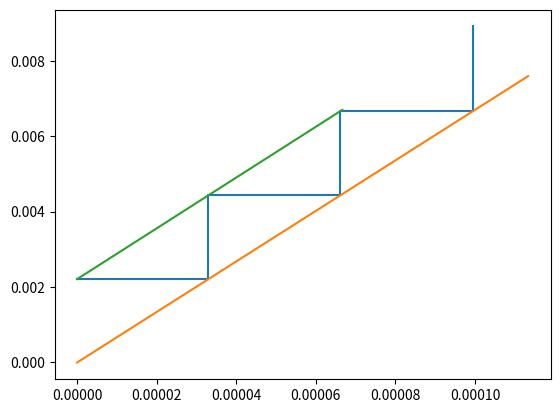

Here is the Python script that generated this plot:
import numpy as np
import matplotlib.pyplot as plt

''' User input part'''

# Output display (1 for needed, 0 for not needed)
graph = 1
report = 1

# Solute mole ratio (or approximately mole fraction) in absorbent feed
X0 = 0

# Gas feed solute mole ratio
YN1 = 0.0067

# Gas outlet spec. (put negative value for recovery of solute in absorbent)
Y1 = -0.67

# Molar gas (without solute) flow rate
V = 1

# Molar liquid (without solute) flow rate (put negative value for multiples of the minimum value)
L = -1.5

# Equilibrium constant/Partitioning coefficient (allow only for constant value)
K = 67

# Maximum number of stages (to prevent infinite loop calculation, no need to change the value from 150 stages, if it isn't necessary)
Nm = 150

''' The end of user inputs, the next part is only the algorithms.'''

# Find operating line slope
slope = None

if L > 0:
    slope = L/V
elif Y1 > 0:
    slope = -K*(YN1-Y1)/YN1*L
else:
    slope = K*Y1*L
    Y1 = (1+Y1)*YN1

# Find the ending criterion
XN = X0 + (YN1-Y1)/slope

XYonline = np.zeros((2*Nm,2))

XYonline[0,:] = [X0,Y1]

i = 0

while XYonline[i,0] < XN:
    Yn = XYonline[i,1]
    i += 1
    XYonline[i,:] = [Yn/K,Yn]
    
    Xn = XYonline[i,0]
    i += 1
    XYonline[i,:] = [Xn,Y1 + slope*(Xn-X0)]

    if i == 2*Nm-2:
        print("Too extreme condition, the number of stages is over the limit.")
        break

if report:
    print("-=-=Calculation Report=-=-")
    print("Number of stages:         ", i//2)
    print("Outlet liquid mole raio:  ", XYonline[i,0])
    print("Feed mole ratio capable:  ", XYonline[i,1])

if graph:
    plt.plot(XYonline[:i+1,0],XYonline[:i+1,1])
    plt.plot([0,1.7*XN],[0,1.7*K*XN])
    plt.plot([X0,XN],[Y1,YN1])
    plt.show()
